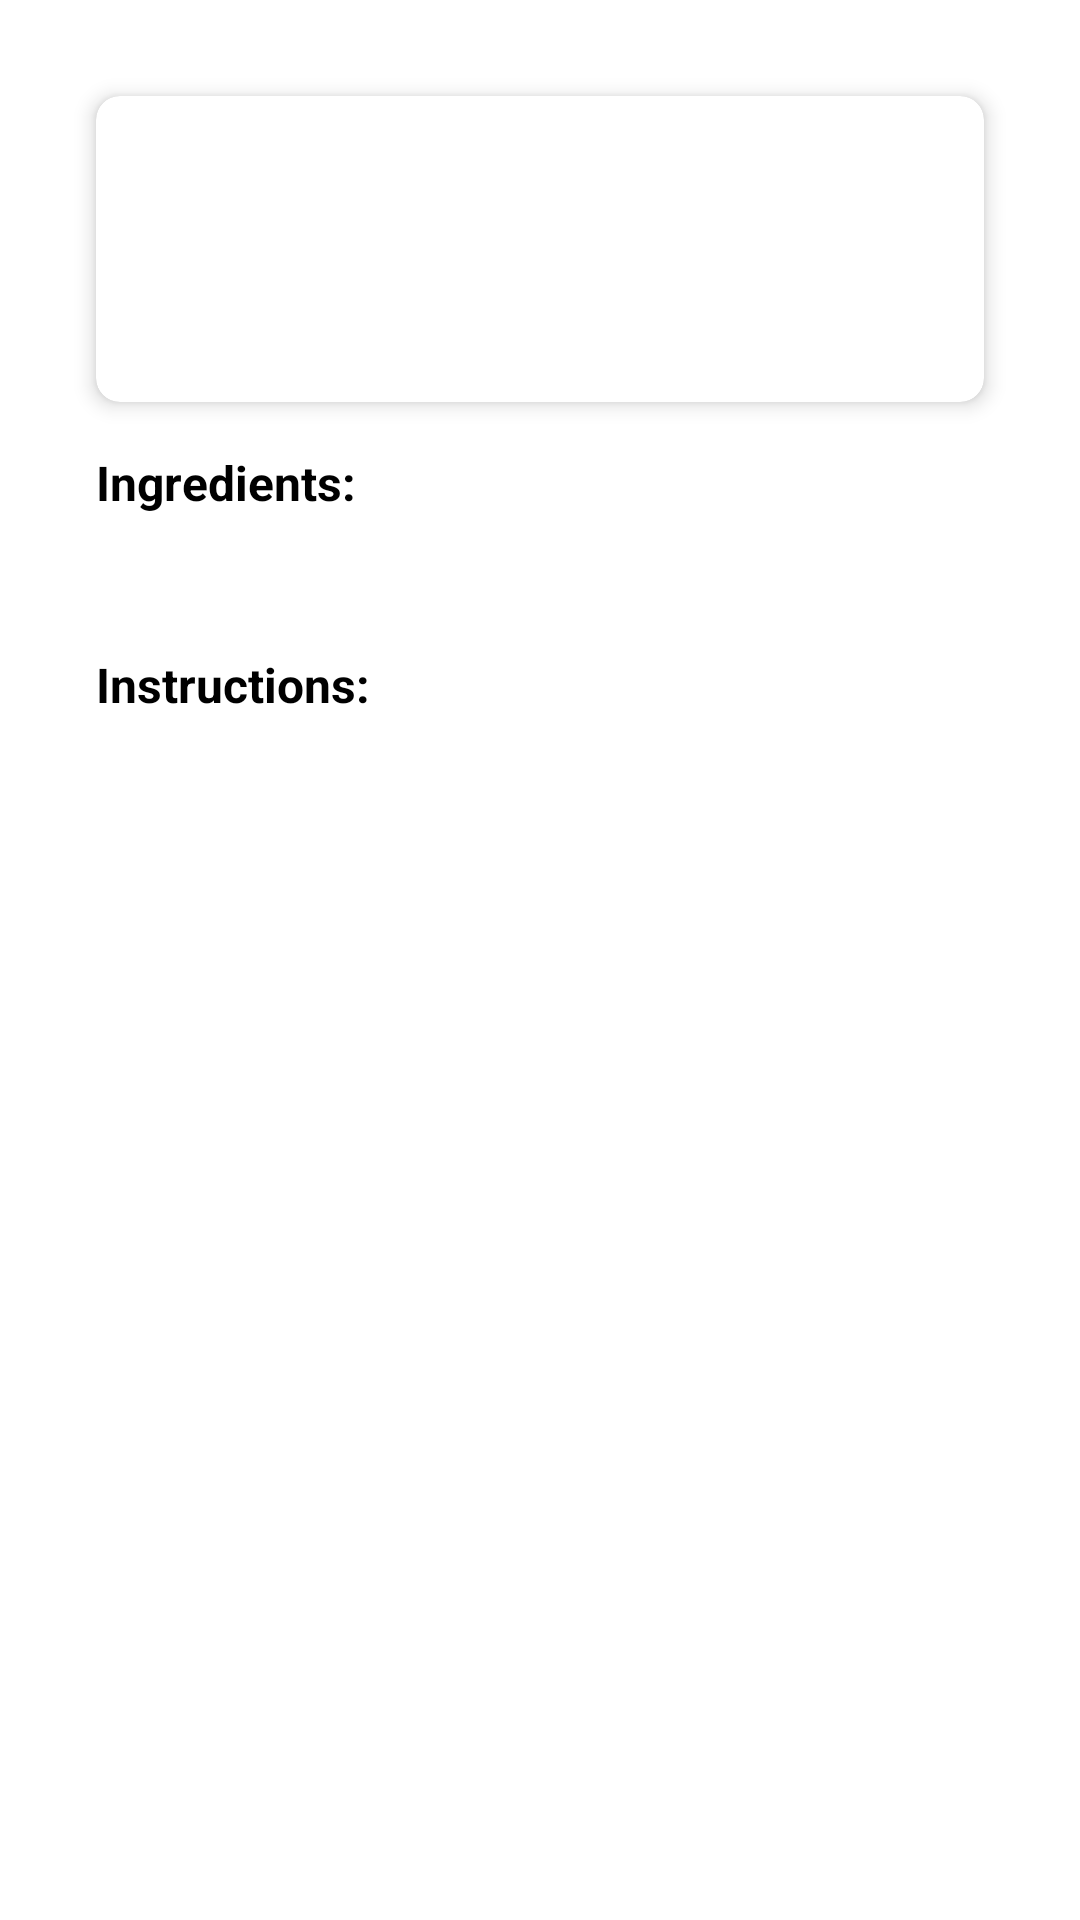

Write the Android layout XML for this screen, with the resource values it uses.
<!-- AndroidManifest.xml: application theme Theme.Mobdevportfolio -->
<!-- res/layout/fragment_my_recipe_detail.xml -->
<ScrollView xmlns:android="http://schemas.android.com/apk/res/android"
    xmlns:app="http://schemas.android.com/apk/res-auto"
    android:layout_width="match_parent"
    android:layout_height="match_parent">

    <LinearLayout
        android:layout_width="match_parent"
        android:layout_height="wrap_content"
        android:orientation="vertical"
        android:padding="16dp">


        <ImageButton
            android:id="@+id/backButton"
            android:layout_width="wrap_content"
            android:layout_height="wrap_content"
            android:src="@drawable/ic_back_arrow"
            android:background="@null"
            android:layout_margin="8dp"/>


        <androidx.cardview.widget.CardView
            android:layout_width="match_parent"
            android:layout_height="wrap_content"
            app:cardCornerRadius="8dp"
            app:cardElevation="4dp"
            android:background="@color/white"
            android:layout_marginStart="16dp"
            android:layout_marginEnd="16dp"
            android:layout_marginBottom="16dp">

            <LinearLayout
                android:layout_width="match_parent"
                android:layout_height="wrap_content"
                android:orientation="vertical"
                android:padding="16dp">


                <TextView
                    android:id="@+id/mytitleTextView"
                    android:layout_width="match_parent"
                    android:layout_height="wrap_content"
                    android:textSize="18sp"
                    android:textColor="#000000"
                    android:textStyle="bold"
                    android:layout_marginBottom="8dp"/>

                <TextView
                    android:id="@+id/mycaloriesContent"
                    android:layout_width="match_parent"
                    android:layout_height="wrap_content"
                    android:textSize="16sp"

                    android:layout_marginBottom="16dp"/>

            </LinearLayout>
        </androidx.cardview.widget.CardView>


        <TextView
            android:id="@+id/myingredientsLabel"
            android:layout_width="match_parent"
            android:layout_height="wrap_content"
            android:textSize="16sp"
            android:textStyle="bold"
            android:text="Ingredients:"
            android:textColor="#000000"
            android:paddingStart="16dp"
            android:paddingEnd="16dp"
            android:layout_marginBottom="8dp"/>

        <TextView
            android:id="@+id/myingredientsContent"
            android:layout_width="match_parent"
            android:layout_height="wrap_content"
            android:textSize="16sp"
            android:textColor="#000000"
            android:paddingStart="16dp"
            android:paddingEnd="16dp"
            android:layout_marginBottom="16dp"/>

        <TextView
            android:id="@+id/myinstructionsLabel"
            android:layout_width="match_parent"
            android:layout_height="wrap_content"
            android:textSize="16sp"
            android:textStyle="bold"
            android:textColor="#000000"
            android:text="Instructions:"
            android:paddingStart="16dp"
            android:paddingEnd="16dp"
            android:layout_marginBottom="8dp"/>

        <TextView
            android:id="@+id/myinstructionsContent"
            android:layout_width="match_parent"
            android:layout_height="wrap_content"
            android:textSize="16sp"
            android:textColor="#000000"
            android:paddingStart="16dp"
            android:paddingEnd="16dp"
            android:layout_marginBottom="16dp"/>

    </LinearLayout>
</ScrollView>
<!-- resources referenced by this layout -->
<resources>
  <color name="white">#FFFFFFFF</color>
  <style name="Theme.Mobdevportfolio" parent="Theme.MaterialComponents.DayNight.DarkActionBar">
  
          <item name="colorPrimary">@color/appColor</item>
  
          <item name="colorSecondary">@color/teal_200</item>
          <item name="colorSecondaryVariant">@color/teal_700</item>
          <item name="colorOnSecondary">@color/black</item>
  
  
      </style>
  <color name="appColor">#0BDA51</color>
  <color name="teal_200">#FF03DAC5</color>
  <color name="teal_700">#FF018786</color>
  <color name="black">#FF000000</color>
</resources>
